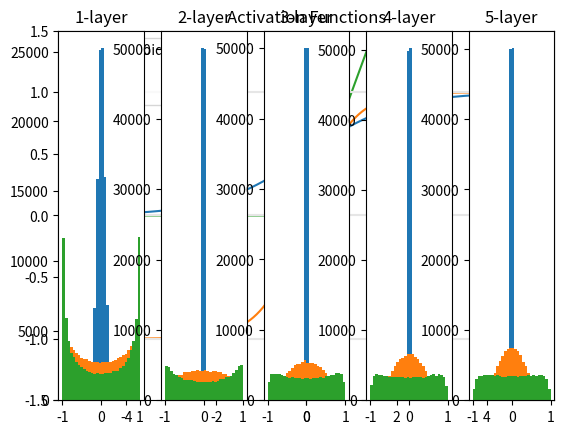

Python code for this plot:
"""
6.2 가중치 최깃값: Y = X @ W + b

Y = X @ W + b
f(Y) = f(X@W + b)
activation function like ReLU, Sigmoid

신경망의 가중치 행렬(W)를 처음에 어떻게 초기화를 하느냐에 따라서
신경망의 학습 성능이 달라질 수 있다.
weight의 초깃값을 모두 0으로 하면 (또는 모두 균일한 값으로 하면) 학습이 이루어지지 않음.
그래서 weight의 초깃값은 정규 분포를 따르는 난수를 랜덤하게 추출해서 만든다
그런데, 정규 분포의 표준 편차에 따라서 학습의 성능이 달라짐
1) weight 행렬의 초기값을 N(0,1) 분포를 따르는 난수로 생성하면, 활성화 값들이 0과 1 주위에 치우쳐서 분포하게 된다
 -> 역전파에 gradient 값들이 점점 작아지다가 사라지는 현상이 발생하게 된다
 -> 기울기 소실 (gradient vanishing)
2) weight 행렬의 초기값을 N(0, 0.01) 분포를 따르는 난수로 생성하면, 활성화 값들이 0.5 부근에 집중됨
-> 뉴런 1개짜리 신경망과 다를바 없음 ( 뉴런을 100개씩 둘 이유가 없어짐)
-> 이런 현상을 딥러닝에서는 "표현력(representational power)이 제한이 된다" 라고 한다
-> x1, x2, x3 .. 에 대한 효과 등등, 다양한 효과들이 표현이 되어야하는데, 한쪽에만 치우친 값들만 보여줌,,, ㅜㅜ
3) Xavier 초깃값: 이전 계층의 노드(뉴런)의 개수가 n개이면, N(0, sqrt(1/n)) 인 분포를 따르는 난수로 생성하는 것.
-> 활성화 함수가 sigmoid 또는 tanh인 경우에 좋음. (relu에는 적당하지 않다)
4) He 초깃값: 이전 계층의 노드(뉴런)의 개수가 n개이면, N(0, sqrt(2/n))인 분포를 따르는 난수로 생성하는 것
-> 활성화 함수가 ReLU인 경우에 적당
"""

import numpy as np
import matplotlib.pyplot as plt


def sigmoid(x):
    return 1/(1 + np.exp(-x))

def tanh(x): #hyperbolic tangent
    return np.tanh(x)

def relu(x):
    return np.maximum(x, 0)

if __name__ == '__main__':
    #은닉층(hidden layer)에서 자주 사용하는 3가지 활성화 함수 그래프
    x = np.linspace(-5, 5, 1000)
    y_sig = sigmoid(x)
    y_tanh = tanh(x)
    y_relu = relu(x)
    plt.plot(x, y_sig, label = 'Sigmoid')
    plt.plot(x, y_tanh, label = 'tanh')
    plt.plot(x, y_relu, label = 'relu')
    plt.title('Activation Functions')
    plt.legend()
    plt.ylim((-1.5, 1.5))
    plt.axvline(color='0.9')
    plt.axhline(color='0.9')
    plt.axhline(1, color='0.9')
    plt.axhline(-1, color='0.9')
    plt.show()


    # std = 1 일 때, std = 0.01일 때 이 세가지 activation functions는 각각 어떻게 처리(?) 하느냐
    # 가상 신경망에서 사용할 테스트 데이터를 생성
    np.random.seed(108)
    x = np.random.randn(1000,100) # 미니배치라고 생각하면 된다 (1000 rows, 100 columns)
                    # (sample 갯수, feature 갯수)
                    # 정규분포를 따르도록 만들었다.
                    # 어느 단위를 맞추기 위해서 정규화를 한다 (randn: 평균과 표준편차를 갖는 것으로 데스트 세트 자체가 정규화 되었다)
                    # 첫번째 input layer에 n = 100 -> 1000개를 100개씩 나눈 미니배치라고 하면 된다
                    # [[x1, x2 ... x100], [x101, x102, ... x200], .... [...x1000]] -> we are retrieving each list as one array to put in the process of ANN

    # z-score, min-max normalization,,,
    node_num = 100 #은닉층의 노드(뉴런) 개수
    hidden_layer_size = 5 #은닉층의 갯수
    activations = dict() # 데이터가 각 은닉층을 지날 때 마다 출력되는 결과들 저장할 딕셔너리

    # 은닉층에서 사용하는 가중치 행렬 * 5 -> 은닉층의 갯수
    #     # 이 행렬이 평균 = 0, 표준편차 1인 정규분포(N(0,1))를 따르는 난수로 가중치 행렬을 생성
    #     # N(0,1): N for normalization, N(average, std)
    # w = np.random.randn(node_num, node_num)
    #         # 행 갯수는 input data의 컬럼 데이터와 같아야하고 (= node_num), column의 갯수는 은닉층의 노드와 같아야한다
    #         # a = X dot W
    # a = x.dot(w) # 두번째에서는 z가 x가 되어야한다
    # z = sigmoid(a) #첫번째 은닉층을 지난 결과값
    # activations[0] = z

    # my solution
    # for i in range(hidden_layer_size):
    #     if i == 0:
    #         w = np.random.randn(node_num, node_num)
    #         a = x.dot(w)
    #         z = sigmoid(a)
    #     else:
    #         w = np.random.randn(node_num, node_num)
    #         a = z.dot(w)
    #         z = sigmoid(a)
    #     activations[i] = z
    #     # print('z =', z)

    # 어짜피 x로 나오면 나온 값에서 올라가서 들어오기 때문에 if-구문까지 쓸 필요는 없었다

    # w 에 대한 for구문 만들기
    weight_init_type = {
        'std = 0.01': 0.01,
        'xavier': np.sqrt(1/node_num),
        'He': np.sqrt(2/node_num)
    }
    input_data = np.random.randn(1_000, 100)

    for k, v in weight_init_type.items():
        x = input_data
        # 처음에 데이터가 은닉층이 들어가야하는데, x = input_data 를 주지 않으면,
        # 한번 신경망을 통과한 아이를 다시 x로 줘서 첫번째 층부터 주는 것

    # teacher's solution
    # 입력 데이터 x를 5개의 은닉층을 통과 시킴
        for i in range(hidden_layer_size):
            # 은닉층에서 사용하는 가중치 행렬 * 5 -> 은닉층의 갯수
            #     # 이 행렬이 평균 = 0, 표준편차 1인 정규분포(N(0,1))를 따르는 난수로 가중치 행렬을 생성
            #     # N(0,1): N for normalization, N(average, std)
            # w = np.random.randn(node_num, node_num)
            # w = np.random.randn(node_num, node_num) * 0.01 #N(0, 0.01)
            # w = np.random.randn(node_num, node_num) * np.sqrt(1/node_num) #N(0, sqrt(1/n))
            # w = np.random.randn(node_num, node_num) * np.sqrt(2/node_num) #N(0, sqrt(2/n))
            w = np.random.randn(node_num, node_num) * v
            a = x.dot(w) # 활성화 함수 적용 -> 은닉층의 output
            # x = sigmoid(a)
            x = tanh(a)
            # x = relu(a)
            activations[i] = x # 그래프를 그리기 위해서 출력 결과를 저장

    # 교재 p.204의 히스토그램 그리기

    # x-axis = activations[i]
    # flatten z? because it's a multi-dimensional array?
    # how can I put the range huhuhuuhuhuh wtf

        for i, output in activations.items():
        # i = index in number # output = output data
            plt.subplot(1, len(activations), i+1)
            # subplot(nrows, ncols, index) -> 하나의 화면에 그래프를 몇개를 그릴 것이냐?!
            # In subplot(), index starts from 1 (python starts its index from 0) -> so, the author gave i + 1 in its index parameter
            # i는 양수, index >= 0
            plt.title(str(i+1) + "-layer")
            plt.hist(output.flatten(), 30, range = (-1,1))
        plt.show()

    # 난 왜 때문에 반대로 나오지







